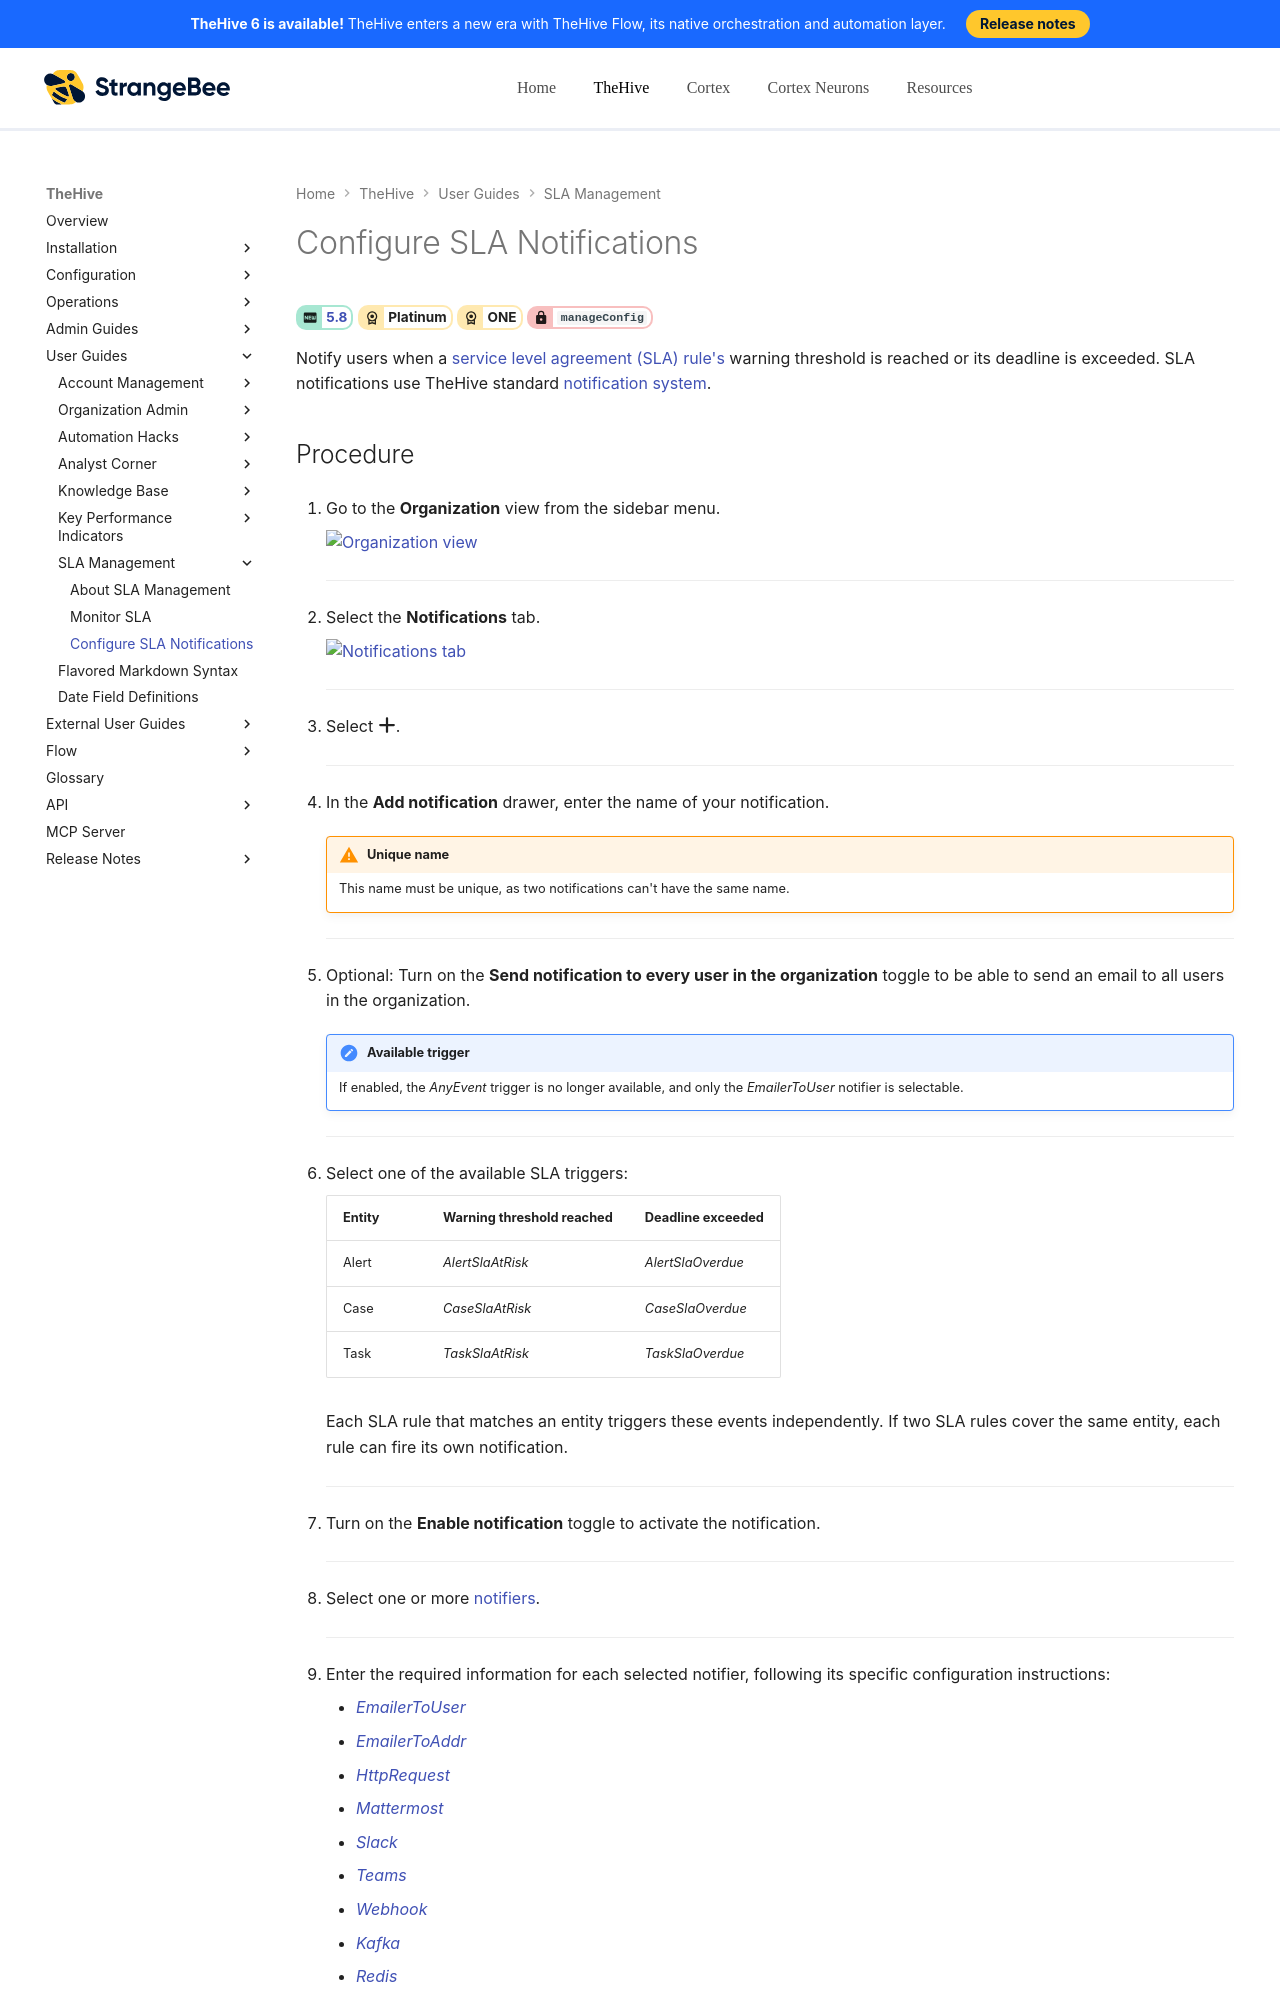

repository: StrangeBeeCorp/docs · page: thehive/user-guides/sla-management/configure-sla-notifications/index.html · generator: mkdocs

# Configure SLA Notifications

<!-- md:version 5.8 --> <!-- md:license Platinum --> <!-- md:license ONE --> <!-- md:permission `manageConfig` -->

Notify users when a [service level agreement (SLA) rule's](about-sla-management.md) warning threshold is reached or its deadline is exceeded. SLA notifications use TheHive standard [notification system](../organization/configure-organization/manage-notifications/about-notifications.md).

<h2>Procedure</h2>

1. {% include-markdown "includes/organization-view-go-to.md" %}

    ---

2. {% include-markdown "includes/notifications-tab-go-to.md" %}

    ---

3. Select :fontawesome-solid-plus:.

    ---

4. In the **Add notification** drawer, enter the name of your notification.

    !!! warning "Unique name"
        This name must be unique, as two notifications can't have the same name.

    ---

5. Optional: Turn on the **Send notification to every user in the organization** toggle to be able to send an email to all users in the organization.

    !!! note "Available trigger"
        If enabled, the *AnyEvent* trigger is no longer available, and only the *EmailerToUser* notifier is selectable.

    ---

6. Select one of the available SLA triggers:

    | Entity | Warning threshold reached | Deadline exceeded |
    |---|---|---|
    | Alert | *AlertSlaAtRisk* | *AlertSlaOverdue* |
    | Case | *CaseSlaAtRisk* | *CaseSlaOverdue* |
    | Task | *TaskSlaAtRisk* | *TaskSlaOverdue* |

    Each SLA rule that matches an entity triggers these events independently. If two SLA rules cover the same entity, each rule can fire its own notification.

    ---

7. Turn on the **Enable notification** toggle to activate the notification.

    ---

8. Select one or more [notifiers](../organization/configure-organization/manage-notifications/about-notifications.md#notifiers).

    ---

9. Enter the required information for each selected notifier, following its specific configuration instructions:
